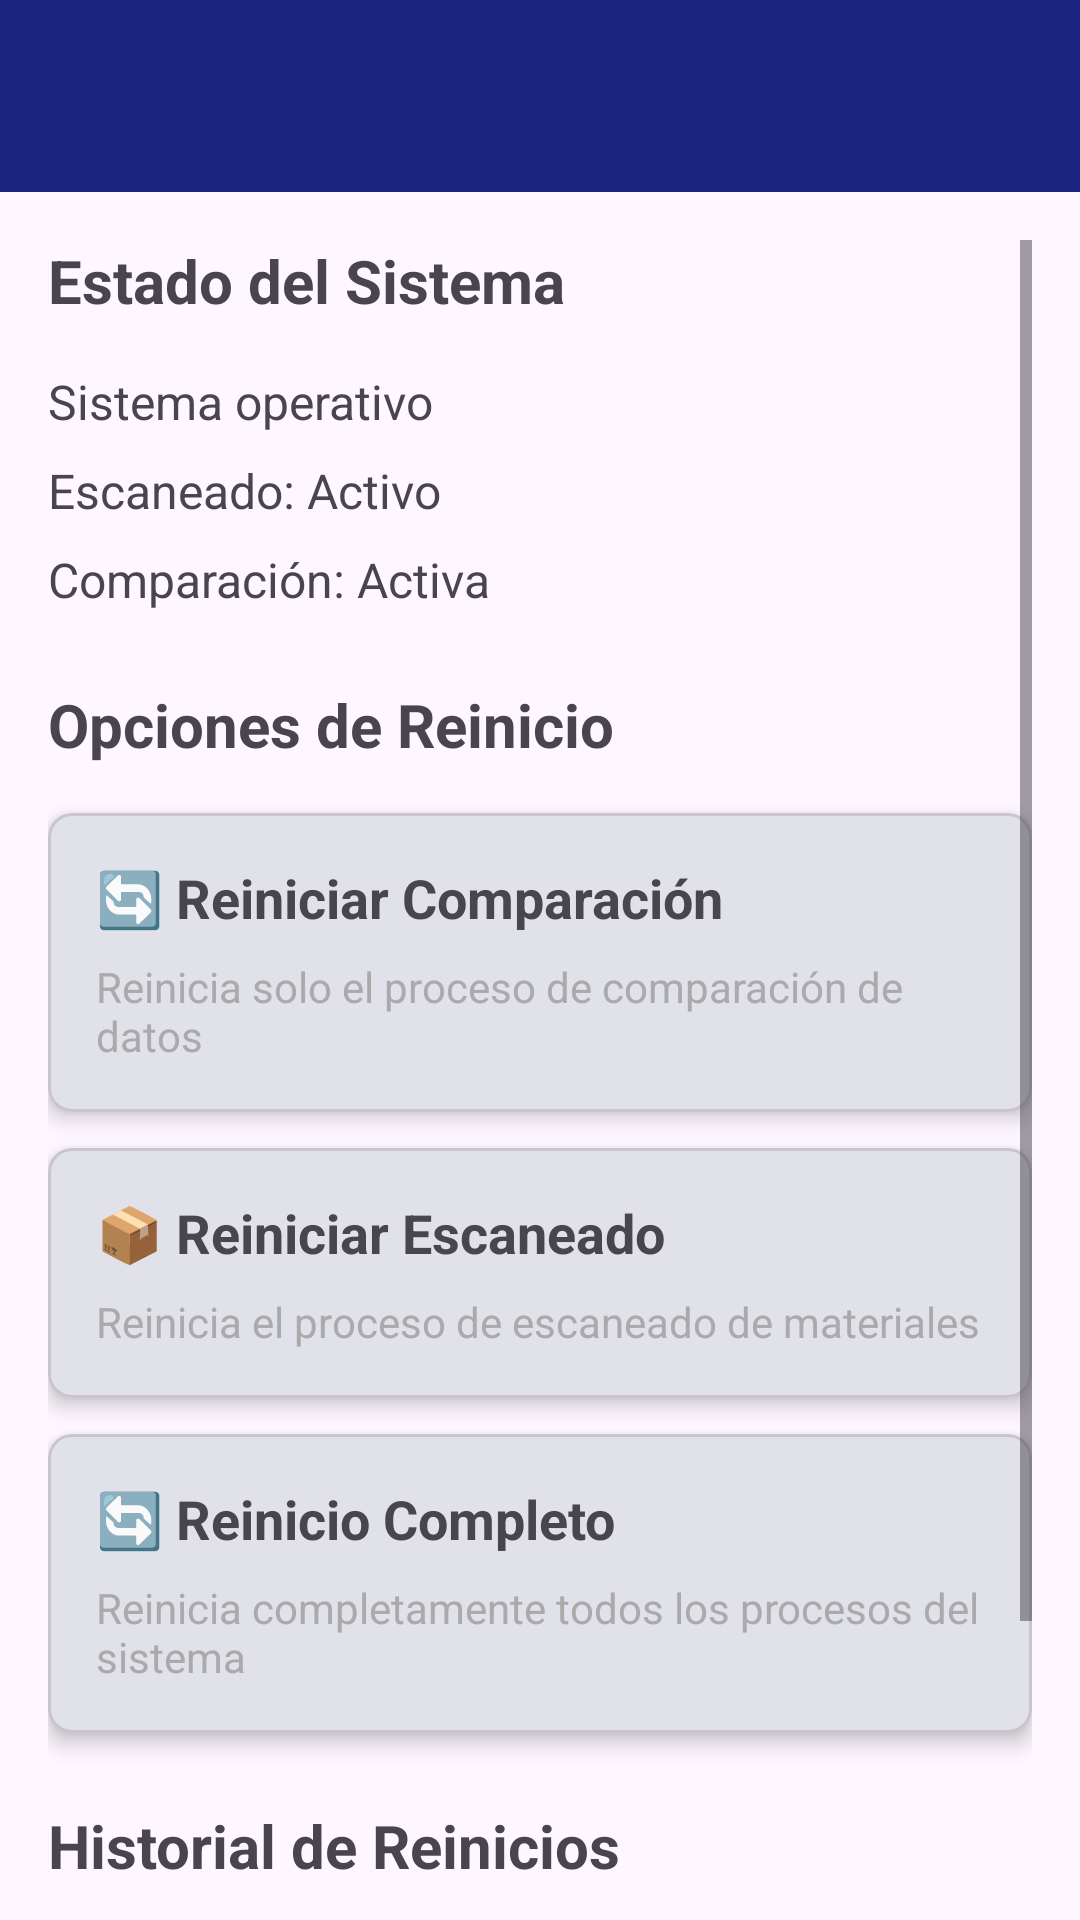

Here is an Android app screen rendered from its layout file. Give the layout XML and the strings, colors and styles it references.
<!-- AndroidManifest.xml: activity theme PremiumTheme.NoActionBar -->
<!-- res/layout/activity_gestion_reinicio.xml -->
<?xml version="1.0" encoding="utf-8"?>
<androidx.drawerlayout.widget.DrawerLayout xmlns:android="http://schemas.android.com/apk/res/android"
    xmlns:app="http://schemas.android.com/apk/res-auto"
    xmlns:tools="http://schemas.android.com/tools"
    android:id="@+id/drawer_layout"
    android:layout_width="match_parent"
    android:layout_height="match_parent"
    tools:context=".ui.reinicio.GestionReinicioActivity">

    
    <LinearLayout
        android:layout_width="match_parent"
        android:layout_height="match_parent"
        android:orientation="vertical">

        
        <androidx.appcompat.widget.Toolbar
            android:id="@+id/toolbar"
            android:layout_width="match_parent"
            android:layout_height="?attr/actionBarSize"
            android:background="?attr/colorPrimary"
            android:theme="@style/ThemeOverlay.AppCompat.Dark.ActionBar"
            app:popupTheme="@style/ThemeOverlay.AppCompat.Light" />

        
        <ScrollView
                android:layout_width="match_parent"
                android:layout_height="wrap_content"
                android:padding="16dp">

            <LinearLayout
                    android:layout_width="match_parent"
                    android:layout_height="wrap_content"
                    android:orientation="vertical">

                
                <TextView
                        android:layout_width="match_parent"
                        android:layout_height="wrap_content"
                        android:text="Estado del Sistema"
                        android:textSize="20sp"
                        android:textStyle="bold"
                        android:layout_marginBottom="16dp"/>

                <TextView
                        android:id="@+id/tv_estado_sistema"
                        android:layout_width="match_parent"
                        android:layout_height="wrap_content"
                        android:text="Sistema operativo"
                        android:textSize="16sp"
                        android:layout_marginBottom="8dp"/>

                <TextView
                        android:id="@+id/tv_estado_escaneado"
                        android:layout_width="match_parent"
                        android:layout_height="wrap_content"
                        android:text="Escaneado: Activo"
                        android:textSize="16sp"
                        android:layout_marginBottom="8dp"/>

                <TextView
                        android:id="@+id/tv_estado_comparacion"
                        android:layout_width="match_parent"
                        android:layout_height="wrap_content"
                        android:text="Comparación: Activa"
                        android:textSize="16sp"
                        android:layout_marginBottom="24dp"/>

                
                <TextView
                        android:layout_width="match_parent"
                        android:layout_height="wrap_content"
                        android:text="Opciones de Reinicio"
                        android:textSize="20sp"
                        android:textStyle="bold"
                        android:layout_marginBottom="16dp"/>

                
                <com.google.android.material.card.MaterialCardView
                        android:id="@+id/card_reiniciar_comparacion"
                        android:layout_width="match_parent"
                        android:layout_height="wrap_content"
                        android:layout_marginBottom="12dp"
                        app:cardCornerRadius="8dp"
                        app:cardElevation="4dp"
                        android:clickable="true"
                        android:focusable="true"
                        android:foreground="?android:attr/selectableItemBackground">

                    <LinearLayout
                            android:layout_width="match_parent"
                            android:layout_height="wrap_content"
                            android:orientation="vertical"
                            android:padding="16dp">

                        <TextView
                                android:layout_width="match_parent"
                                android:layout_height="wrap_content"
                                android:text="🔄 Reiniciar Comparación"
                                android:textSize="18sp"
                                android:textStyle="bold"
                                android:layout_marginBottom="8dp"/>

                        <TextView
                                android:layout_width="match_parent"
                                android:layout_height="wrap_content"
                                android:text="Reinicia solo el proceso de comparación de datos"
                                android:textSize="14sp"
                                android:textColor="@android:color/darker_gray"/>

                    </LinearLayout>

                </com.google.android.material.card.MaterialCardView>

                
                <com.google.android.material.card.MaterialCardView
                        android:id="@+id/card_reiniciar_escaneado"
                        android:layout_width="match_parent"
                        android:layout_height="wrap_content"
                        android:layout_marginBottom="12dp"
                        app:cardCornerRadius="8dp"
                        app:cardElevation="4dp"
                        android:clickable="true"
                        android:focusable="true"
                        android:foreground="?android:attr/selectableItemBackground">

                    <LinearLayout
                            android:layout_width="match_parent"
                            android:layout_height="wrap_content"
                            android:orientation="vertical"
                            android:padding="16dp">

                        <TextView
                                android:layout_width="match_parent"
                                android:layout_height="wrap_content"
                                android:text="📦 Reiniciar Escaneado"
                                android:textSize="18sp"
                                android:textStyle="bold"
                                android:layout_marginBottom="8dp"/>

                        <TextView
                                android:layout_width="match_parent"
                                android:layout_height="wrap_content"
                                android:text="Reinicia el proceso de escaneado de materiales"
                                android:textSize="14sp"
                                android:textColor="@android:color/darker_gray"/>

                    </LinearLayout>

                </com.google.android.material.card.MaterialCardView>

                
                <com.google.android.material.card.MaterialCardView
                        android:id="@+id/card_reiniciar_completo"
                        android:layout_width="match_parent"
                        android:layout_height="wrap_content"
                        android:layout_marginBottom="24dp"
                        app:cardCornerRadius="8dp"
                        app:cardElevation="4dp"
                        android:clickable="true"
                        android:focusable="true"
                        android:foreground="?android:attr/selectableItemBackground">

                    <LinearLayout
                            android:layout_width="match_parent"
                            android:layout_height="wrap_content"
                            android:orientation="vertical"
                            android:padding="16dp">

                        <TextView
                                android:layout_width="match_parent"
                                android:layout_height="wrap_content"
                                android:text="🔄 Reinicio Completo"
                                android:textSize="18sp"
                                android:textStyle="bold"
                                android:layout_marginBottom="8dp"/>

                        <TextView
                                android:layout_width="match_parent"
                                android:layout_height="wrap_content"
                                android:text="Reinicia completamente todos los procesos del sistema"
                                android:textSize="14sp"
                                android:textColor="@android:color/darker_gray"/>

                    </LinearLayout>

                </com.google.android.material.card.MaterialCardView>

                
                <TextView
                        android:layout_width="match_parent"
                        android:layout_height="wrap_content"
                        android:text="Historial de Reinicios"
                        android:textSize="20sp"
                        android:textStyle="bold"
                        android:layout_marginBottom="16dp"/>

                <TextView
                        android:id="@+id/tv_historial_reinicios"
                        android:layout_width="match_parent"
                        android:layout_height="wrap_content"
                        android:text="No hay reinicios recientes"
                        android:textSize="16sp"
                        android:minHeight="100dp"
                        android:background="@android:color/white"
                        android:padding="12dp"
                        android:gravity="top"/>

            </LinearLayout>

        </ScrollView>

    </LinearLayout>

    
    <com.google.android.material.navigation.NavigationView
        android:id="@+id/nav_view"
        android:layout_width="wrap_content"
        android:layout_height="match_parent"
        android:layout_gravity="start"
        android:fitsSystemWindows="true" />

</androidx.drawerlayout.widget.DrawerLayout>
<!-- resources referenced by this layout -->
<resources>
  <style name="PremiumTheme.NoActionBar">
          <item name="windowActionBar">false</item>
          <item name="windowNoTitle">true</item>
          <item name="android:windowFullscreen">false</item>
          <item name="android:fitsSystemWindows">true</item>
      </style>
</resources>
